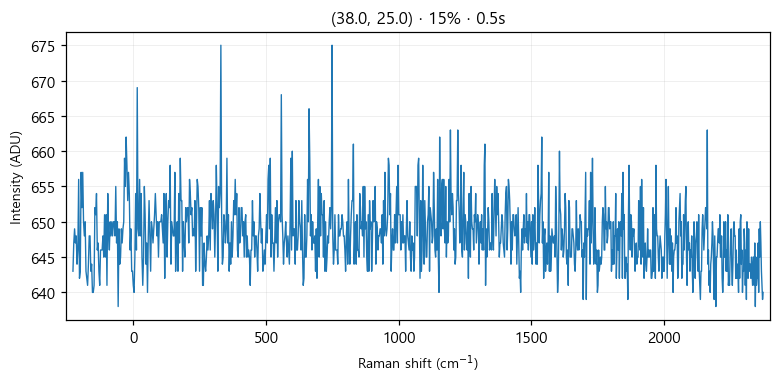

Values plotted in this chart, from the file beside it:
# laser_power_pct, 15
# exposure_time, 0.5
# laser_nm, 532
# mode, single
pixel, raman_shift_cm-1, wavelength_nm, intensity
0, -227.1, 525.7, 643
1, -224, 525.8, 647
2, -220.9, 525.8, 649
3, -217.9, 525.9, 647
4, -214.8, 526, 648
5, -211.7, 526.1, 644
6, -208.6, 526.2, 646
7, -205.6, 526.3, 656
8, -202.5, 526.4, 642
9, -199.4, 526.4, 643
10, -196.4, 526.5, 657
11, -193.3, 526.6, 652
12, -190.3, 526.7, 657
13, -187.2, 526.8, 650
14, -184.1, 526.9, 648
15, -181.1, 526.9, 650
16, -178, 527, 643
17, -175, 527.1, 642
18, -171.9, 527.2, 641
19, -168.9, 527.3, 644
20, -165.8, 527.4, 648
21, -162.8, 527.5, 648
22, -159.7, 527.5, 643
23, -156.7, 527.6, 644
24, -153.6, 527.7, 640
25, -150.6, 527.8, 640
26, -147.5, 527.9, 641
27, -144.5, 528, 652
28, -141.4, 528, 651
29, -138.4, 528.1, 654
30, -135.4, 528.2, 646
31, -132.3, 528.3, 647
32, -129.3, 528.4, 643
33, -126.3, 528.5, 641
34, -123.2, 528.6, 646
35, -120.2, 528.6, 646
36, -117.2, 528.7, 646
37, -114.1, 528.8, 648
38, -111.1, 528.9, 645
39, -108.1, 529, 651
40, -105, 529.1, 645
41, -102, 529.1, 651
42, -98.99, 529.2, 641
43, -95.96, 529.3, 654
44, -92.94, 529.4, 648
45, -89.92, 529.5, 646
46, -86.9, 529.6, 650
47, -83.88, 529.7, 648
48, -80.86, 529.7, 650
49, -77.84, 529.8, 648
50, -74.83, 529.9, 650
51, -71.81, 530, 650
52, -68.8, 530.1, 648
53, -65.79, 530.2, 655
54, -62.78, 530.2, 647
55, -59.77, 530.3, 650
... 968 more rows
